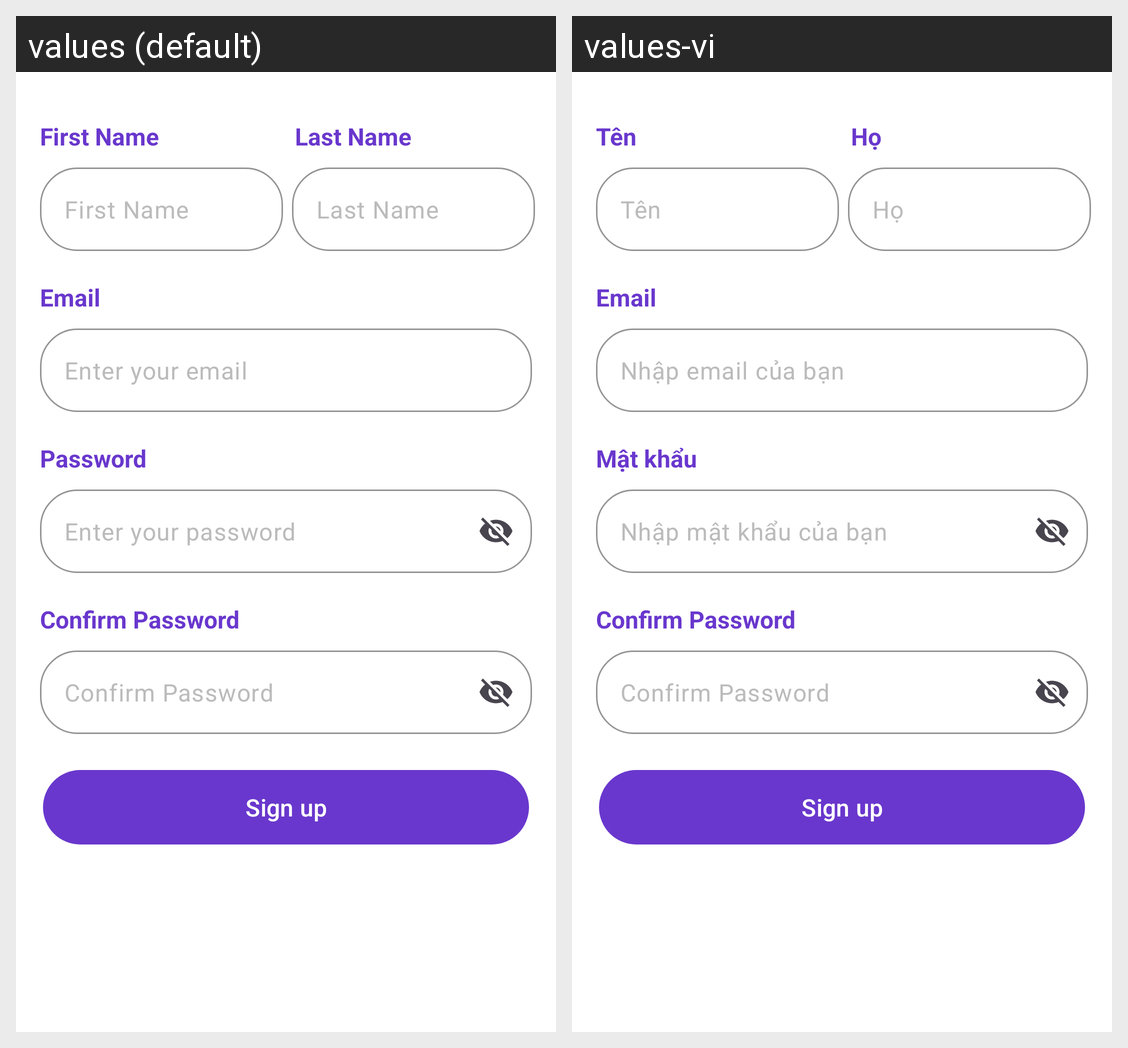

The same Android screen rendered under two of its app's locales, left to right. List the strings drawn on it with the default value and each locale's translation.
Android screen res/layout/activity_login.xml rendered under 2 locales, left to right: values (default), values-vi. Device: Nexus 5 (rendered at 1080×1920; each locale shown at half size, 540×960, under a caption strip naming it); theme Theme.CineZone.
Strings drawn on this screen, with the default value and each locale's value (text and hints the layout hard-codes, and strings that could not be matched under every locale, appear in the picture but are not listed):

first_name
  values: First Name
  values-vi: Tên

last_name
  values: Last Name
  values-vi: Họ

email
  values: Email
  values-vi: Email

enter_email
  values: Enter your email
  values-vi: Nhập email của bạn

password
  values: Password
  values-vi: Mật khẩu

enter_password
  values: Enter your password
  values-vi: Nhập mật khẩu của bạn
